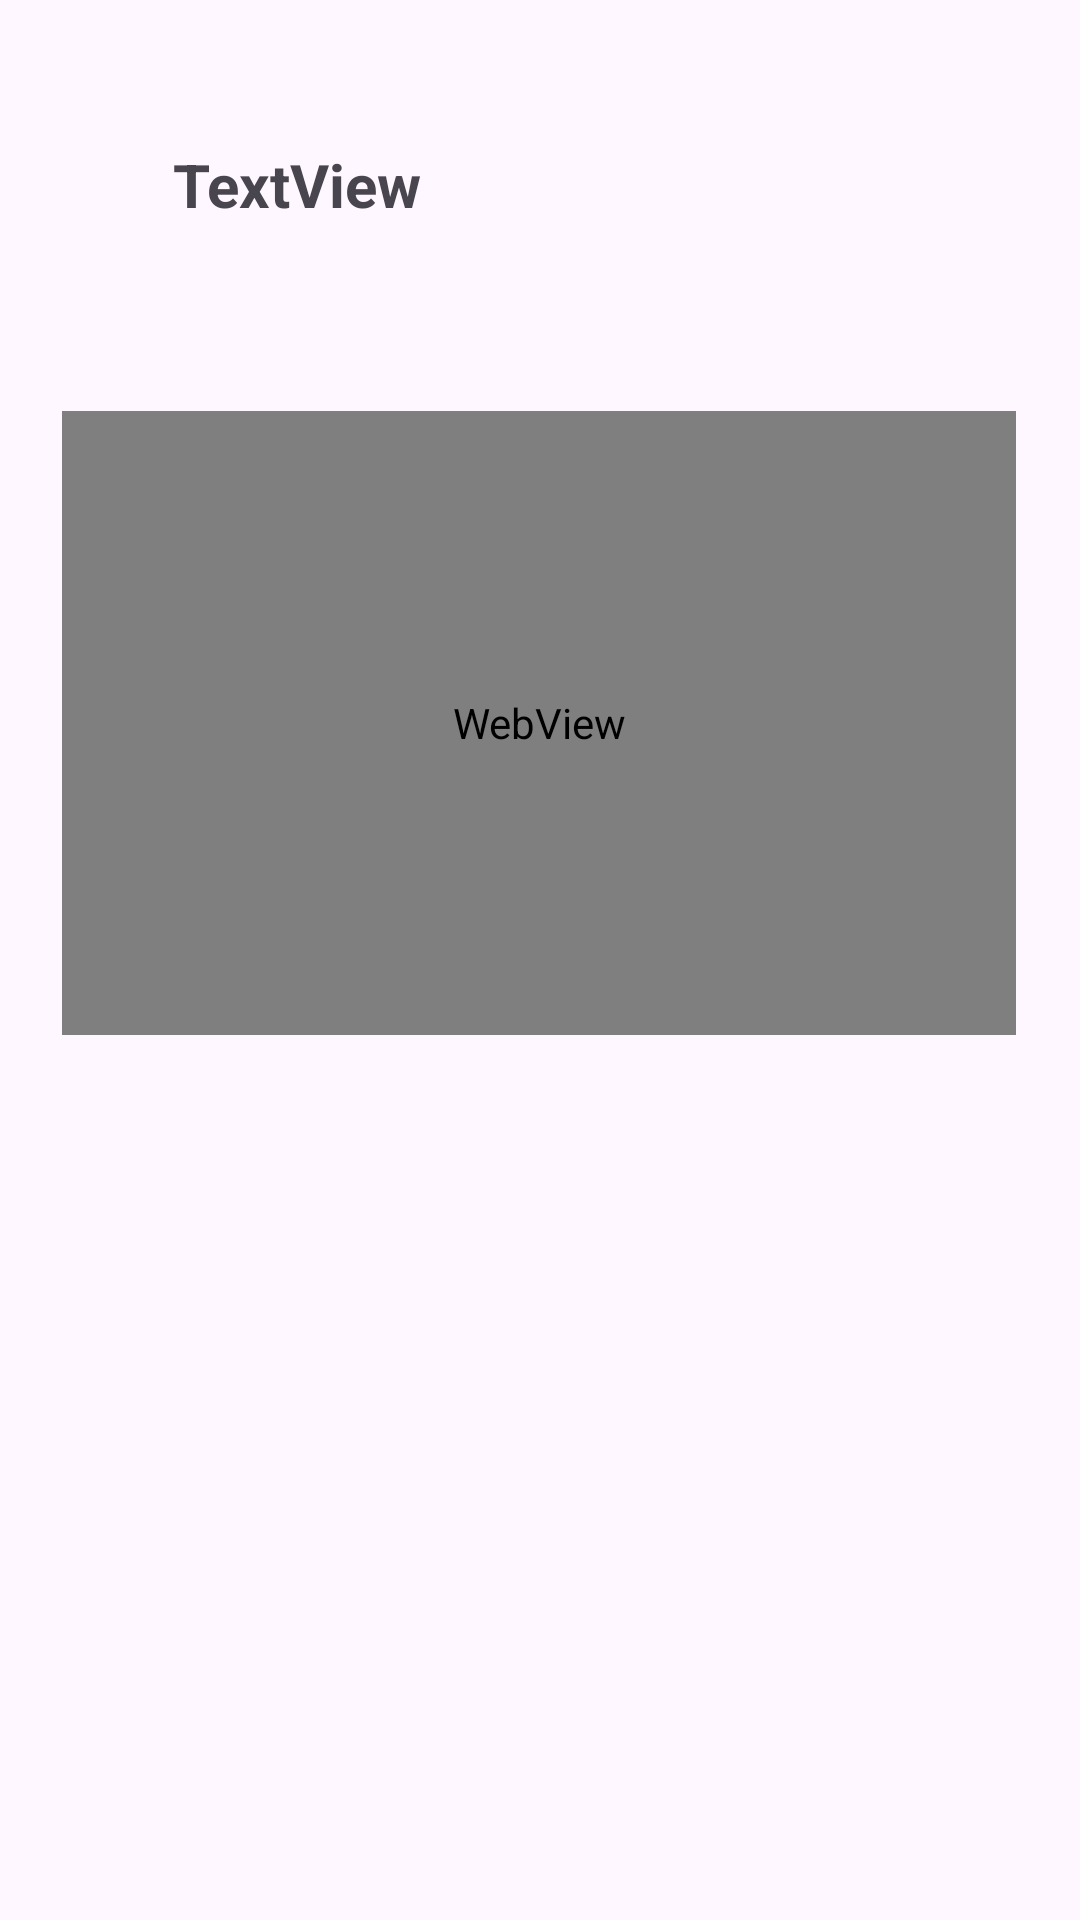

This screen was rendered from an Android layout file. Write that file and the resources it references.
<!-- AndroidManifest.xml: application theme Theme.ARTIC -->
<!-- res/layout/fragment_informacion.xml -->
<?xml version="1.0" encoding="utf-8"?>
<androidx.constraintlayout.widget.ConstraintLayout xmlns:android="http://schemas.android.com/apk/res/android"
    xmlns:app="http://schemas.android.com/apk/res-auto"
    xmlns:tools="http://schemas.android.com/tools"
    android:layout_width="match_parent"
    android:layout_height="match_parent">

    <WebView
        android:id="@+id/imagen_cuadro_info"
        android:layout_width="318dp"
        android:layout_height="208dp"
        android:layout_marginTop="40dp"
        app:layout_constraintEnd_toEndOf="parent"
        app:layout_constraintHorizontal_bias="0.494"
        app:layout_constraintStart_toStartOf="parent"
        app:layout_constraintTop_toBottomOf="@+id/titulo_cuadro"
        app:srcCompat="@drawable/outline_wall_art_24" />

    <TextView
        android:id="@+id/titulo_cuadro"
        android:layout_width="245dp"
        android:layout_height="49dp"
        android:layout_marginTop="48dp"
        android:nestedScrollingEnabled="false"
        android:text="TextView"
        android:textStyle="bold"
        android:textSize="20sp"
        app:layout_constraintEnd_toEndOf="parent"
        app:layout_constraintStart_toStartOf="parent"
        app:layout_constraintTop_toTopOf="parent" />

    <TextView
        android:id="@+id/descripcion_cuadro"
        android:layout_width="316dp"
        android:layout_height="320dp"
        android:textSize="12sp"
        app:layout_constraintBottom_toBottomOf="parent"
        app:layout_constraintEnd_toEndOf="parent"
        app:layout_constraintStart_toStartOf="parent"
        app:layout_constraintTop_toBottomOf="@+id/imagen_cuadro_info" />

    <ProgressBar
        android:id="@+id/progressBar2"
        style="?android:attr/progressBarStyleLarge"
        android:layout_width="50dp"
        android:layout_height="50dp"
        android:visibility="invisible"
        app:layout_constraintBottom_toBottomOf="parent"
        app:layout_constraintEnd_toEndOf="parent"
        app:layout_constraintStart_toStartOf="parent"
        app:layout_constraintTop_toTopOf="parent" />
</androidx.constraintlayout.widget.ConstraintLayout>
<!-- resources referenced by this layout -->
<resources>
  <!-- drawable outline_wall_art_24 (drawable) -->
  <vector xmlns:android="http://schemas.android.com/apk/res/android" android:height="24dp" android:tint="#2B2B2B" android:viewportHeight="960" android:viewportWidth="960" android:width="24dp">
        
      <path android:fillColor="@android:color/white" android:pathData="M160,880Q127,880 103.5,856.5Q80,833 80,800L80,320Q80,287 103.5,263.5Q127,240 160,240L320,240L480,80L640,240L800,240Q833,240 856.5,263.5Q880,287 880,320L880,800Q880,833 856.5,856.5Q833,880 800,880L160,880ZM160,800L800,800Q800,800 800,800Q800,800 800,800L800,320Q800,320 800,320Q800,320 800,320L160,320Q160,320 160,320Q160,320 160,320L160,800Q160,800 160,800Q160,800 160,800ZM240,720L720,720L570,520L450,680L360,560L240,720ZM700,520Q725,520 742.5,502.5Q760,485 760,460Q760,435 742.5,417.5Q725,400 700,400Q675,400 657.5,417.5Q640,435 640,460Q640,485 657.5,502.5Q675,520 700,520ZM404,240L556,240L480,164L404,240ZM160,800Q160,800 160,800Q160,800 160,800L160,320Q160,320 160,320Q160,320 160,320L160,320Q160,320 160,320Q160,320 160,320L160,800Q160,800 160,800Q160,800 160,800Z"/>
      
  </vector>
  <style name="Theme.ARTIC" parent="Base.Theme.ARTIC" />
  <style name="Base.Theme.ARTIC" parent="Theme.Material3.DayNight.NoActionBar">
          <item name="colorPrimary">@color/blue</item>
          <item name="colorSecondary">@color/blue</item>
      </style>
  <color name="blue">#87d5e8</color>
</resources>
